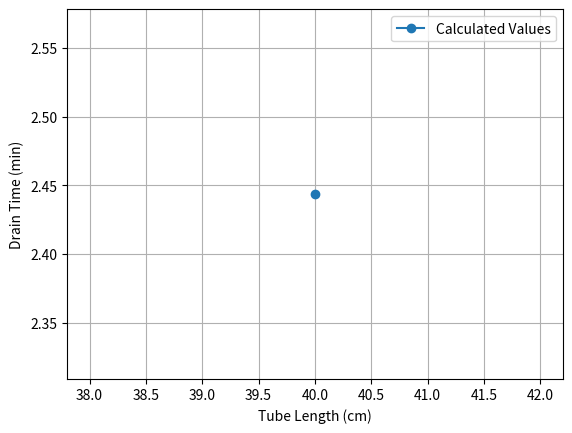

Generate this figure with matplotlib:
import matplotlib.pyplot as plt
import numpy as np

# units m
lengths = [0.4]

# units kg/m^3 (water density)
rho = 998

# units Ns/m^2 (water viscosity)
mu = 0.001003

# units degrees
theta = np.arcsin(1 / 150)
theta_deg = theta * (180 / np.pi)

# units m
a_tank = 0.32 * 0.26
d_tube = 0.00794
d_tee = 0.01111125

# units m^2
a_tube = ((d_tube / 2) ** 2) * np.pi

# units m^2
a_tee = ((d_tee / 2) ** 2) * np.pi

# units m/s^2
g = 9.81
height = 0.08  # units m
step = 0.001

drain_times = []

def calculate_vj(height, friction_factor, L):
    pipe_vel_squared = (2 * g * (height + (((2 * L) + d_tee) / 300))) / (0.5 - (a_tube**2 / a_tank**2) + ((L * friction_factor) / d_tube) + (3.4 * a_tube**2) / (4 * a_tee**2))
    # print("pipe velocity squared is -----------> ", pipe_vel_squared)
    pipe_velocity = np.sqrt(pipe_vel_squared)
    return pipe_velocity

def calculate_reynolds(velocity):
    return (rho * velocity * d_tube) / mu  # return reynolds number

# assuming material is plastic
e_over_d = 0.0015 / 7.94

# colebrook equation iteration
def calculate_f(re, f):
    colebrook_RHS = -2.0 * np.log10((e_over_d / 3.7) + (2.51 / (re * np.sqrt(f))))
    return 1 / colebrook_RHS**2  # returns f

drain_time = 0

# iterate while decreasing height
for L in lengths:
  while height > 0:
      f = 0.02 # initial guess for f
      f_prev = -1 # stored f value

      # print("HEIGHT --> ", height)
      vj_guess = np.sqrt((2 * g * (height + (L / 150))) / (1.5 - (a_tube**2 / a_tank**2)))
      re = calculate_reynolds(vj_guess)

      if re < 2300:
        f = 64 / re
      else:
        vj = calculate_vj(height, f, L)
        re = calculate_reynolds(vj)
        # Iterate for friction factor
        while abs(f - f_prev) > 0.0001:
            f_prev = f
            f = calculate_f(re, f_prev)
            #print("new f_prev (in loop) --> ", f)
            #print("DIFFERENCE: ", f, f_prev, f - f_prev)
            vj = calculate_vj(height, f, L)
            re = calculate_reynolds(vj)

      # print(" ")

      final_vj = calculate_vj(height, f, L)

      t_step = (step * a_tank) / (2 * a_tube * final_vj)
      drain_time += t_step # dh divided by v2
      #print("drain_time -->", drain_time)

      height = round(height - step, 3) # Avoid floating point error

  print(f"{L} {int(drain_time // 60)}:{int(drain_time % 60)}")
  drain_times.append(drain_time)

  height = 0.08
  drain_time = 0

np_lengths = np.array(lengths) * 100
np_times = np.array(drain_times) / 60

def get_drain_time():
  return drain_times

line1 = plt.plot(np_lengths, np_times, marker='o', label="Calculated Values")

plt.xlabel("Tube Length (cm)")
plt.ylabel("Drain Time (min)")
plt.legend()
plt.grid(True)
plt.show()